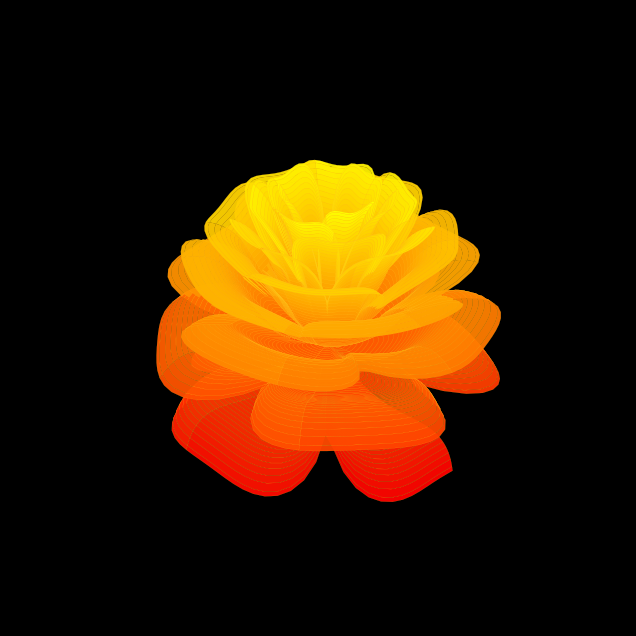

Recreate this plot in Python.
import numpy as np
import matplotlib.pyplot as plt

x = np.linspace(0, 1, 70)
theta = np.linspace(-2*np.pi, 15*np.pi, 700)   

x, theta = np.meshgrid(x, theta, indexing="ij")

phi = (np.pi / 2) * np.exp(-theta / (8 * np.pi))

y = 1.95653 * x**2 * (1.27689 * x - 1)**2 * np.sin(phi)

r  = x * np.sin(phi) + y * np.cos(phi)
Z3 = x * np.cos(phi) - y * np.sin(phi)

u = np.mod(3.6 * theta, 2*np.pi) / np.pi   
X = 1 - 0.5 * ((5/4) * (1 - u)**2 - 1/4)**2

r  = X * r
Z3 = X * Z3

X3 = r * np.sin(theta)
Y3 = r * np.cos(theta)

fig = plt.figure(figsize=(8,8), facecolor="black")
ax = fig.add_subplot(111, projection="3d", facecolor="black")
ax.plot_surface(X3, Y3, Z3, cmap="autumn", edgecolor=(1,0.75,0.1), linewidth=0.1, alpha=0.95)
ax.set_axis_off()
ax.view_init(elev=30, azim=30)
plt.show()
